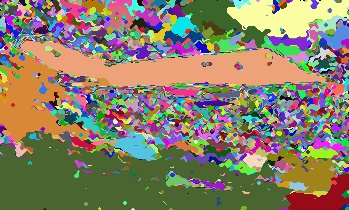

The data file committed next to this chart (first rows):
ClusterID, NumPixel, minSimilarity, AvgSimilarity, AvgR, AvgG, AvgB
1, 2, 1, 1, 91, 150, 184
2, 2, 1, 1, 90, 150, 185
3, 3, 1, 1, 89, 150, 185
4, 6, 0.9672, 0.9880, 87, 149, 184
5, 6, 0.9915, 0.9968, 84, 146, 176
6, 4, 1, 1, 83, 145, 178
7, 4, 1, 1, 81, 145, 178
8, 9, 0.9611, 0.9898, 80, 144, 176
9, 4, 1, 1, 80, 145, 179
10, 6, 1, 1, 80, 146, 180
11, 2, 1, 1, 78, 143, 177
12, 5, 0.9833, 0.9929, 77, 140, 173
13, 30, 0.9649, 0.9935, 75, 138, 173
14, 15, 0.9917, 0.9976, 74, 138, 174
15, 3, 0.9951, 0.9976, 74, 134, 170
16, 43, 0.9893, 0.9976, 75, 135, 168
17, 6, 0.9939, 0.9965, 76, 137, 169
18, 9, 0.9970, 0.9996, 73, 134, 165
19, 15, 0.9967, 0.9985, 71, 134, 166
20, 8, 0.9981, 0.9997, 70, 133, 167
21, 19, 0.9916, 0.9970, 68, 131, 166
22, 2, 0.9921, 0.9921, 69, 132, 166
23, 33, 0.9718, 0.9956, 70, 131, 165
24, 2, 1, 1, 70, 123, 151
25, 2, 1, 1, 69, 123, 151
26, 5, 0.9743, 0.9921, 68, 128, 156
27, 60, 0.9878, 0.9965, 64, 128, 160
28, 5, 1, 1, 66, 128, 162
29, 174, 0.9675, 0.9981, 64, 124, 159
30, 1586, 0.9633, 0.9944, 53, 110, 145
31, 6, 0.9982, 0.9996, 63, 123, 157
32, 4, 1, 1, 62, 122, 156
33, 10, 1, 1, 60, 120, 154
34, 18, 0.9975, 0.9999, 61, 121, 154
35, 9, 1, 1, 63, 123, 157
36, 18, 1, 1, 60, 120, 154
37, 9, 0.9972, 0.9993, 61, 122, 153
38, 176, 0.9763, 0.9957, 61, 118, 152
39, 11, 0.9870, 0.9954, 59, 117, 151
40, 2, 1, 1, 58, 116, 150
41, 6, 1, 1, 57, 116, 150
42, 5, 0.9908, 0.9977, 56, 115, 149
43, 32, 0.9912, 0.9986, 54, 115, 148
44, 119, 0.9648, 0.9935, 52, 114, 149
45, 3, 1, 1, 52, 114, 146
46, 6, 1, 1, 50, 113, 146
47, 2, 1, 1, 52, 115, 148
48, 137, 0.9762, 0.9957, 57, 114, 147
49, 29, 0.9842, 0.9962, 53, 110, 141
50, 88, 0.9745, 0.9976, 55, 111, 145
51, 18, 0.9872, 0.9983, 56, 113, 145
52, 74, 0.9852, 0.9984, 53, 109, 144
53, 4, 1, 1, 49, 105, 142
54, 6, 1, 1, 48, 104, 141
55, 39, 1, 1, 51, 107, 144
56, 34, 1, 1, 53, 109, 146
57, 36, 1, 1, 52, 108, 145
58, 9, 1, 1, 51, 107, 144
59, 5, 1, 1, 56, 111, 146
60, 3, 1, 1, 56, 111, 143
... 3,682 more rows
